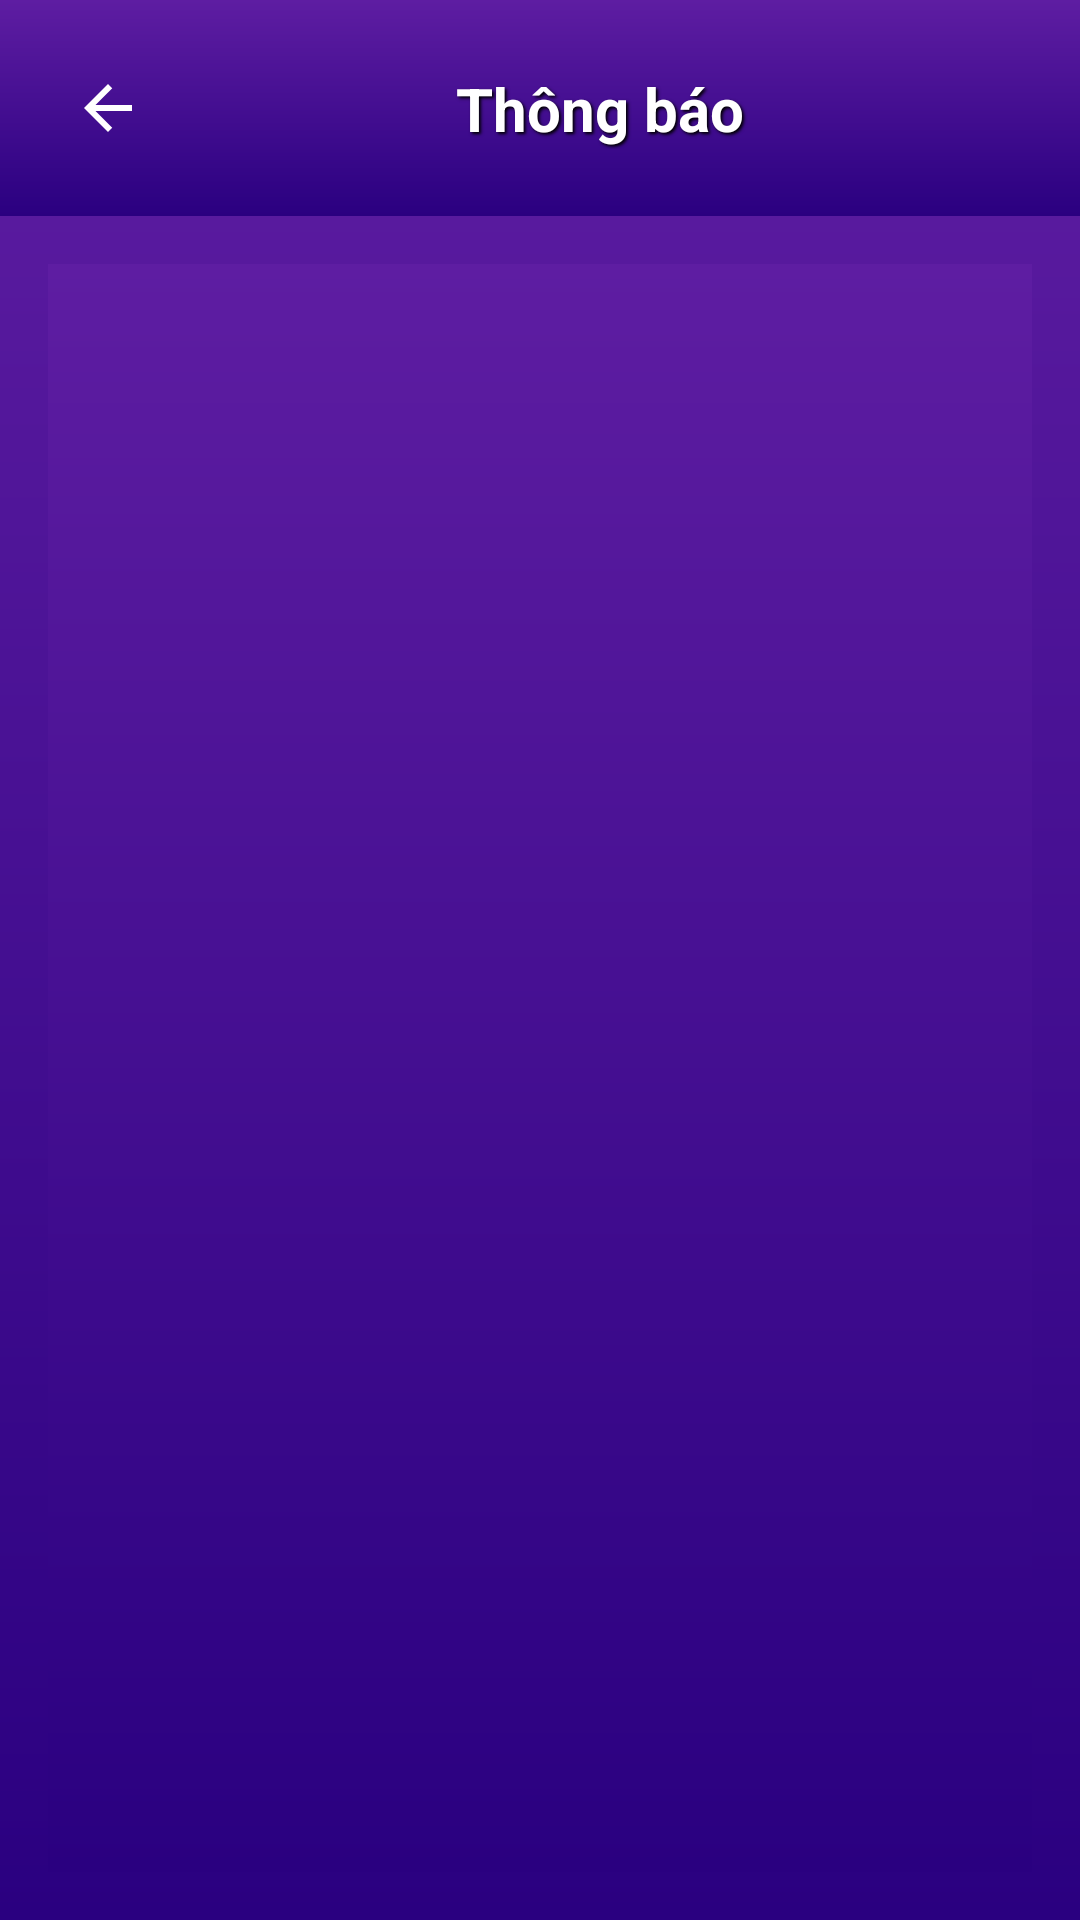

This screen was rendered from an Android layout file. Write that file and the resources it references.
<!-- AndroidManifest.xml: application theme Theme.FinalBank -->
<!-- res/layout/fragment_notifications.xml -->
<?xml version="1.0" encoding="utf-8"?>

<FrameLayout xmlns:android="http://schemas.android.com/apk/res/android"
    xmlns:app="http://schemas.android.com/apk/res-auto"
    android:layout_width="match_parent"
    android:layout_height="match_parent">
    <androidx.constraintlayout.widget.ConstraintLayout xmlns:android="http://schemas.android.com/apk/res/android"
        xmlns:app="http://schemas.android.com/apk/res-auto"
        android:layout_width="match_parent"
        android:layout_height="match_parent"
        android:background="@drawable/gradient_header">

        
        <androidx.constraintlayout.widget.ConstraintLayout
            android:id="@+id/header"
            android:layout_width="match_parent"
            android:layout_height="wrap_content"
            android:background="@drawable/gradient_header"
            android:paddingStart="16dp"
            android:paddingEnd="16dp"
            android:paddingTop="16dp"
            android:paddingBottom="16dp"
            app:layout_constraintTop_toTopOf="parent"
            app:layout_constraintStart_toStartOf="parent"
            app:layout_constraintEnd_toEndOf="parent">

            
            <ImageView
                android:id="@+id/ivBack"
                android:layout_width="wrap_content"
                android:layout_height="wrap_content"
                android:src="@drawable/ic_back"
                android:contentDescription="Back"
                app:layout_constraintTop_toTopOf="parent"
                app:layout_constraintBottom_toBottomOf="parent"
                app:layout_constraintStart_toStartOf="parent"
                android:padding="8dp"
                app:tint="#FFFFFF" />

            
            <TextView
                android:id="@+id/tvNotificationTitle"
                android:layout_width="0dp"
                android:layout_height="wrap_content"
                android:text="Thông báo"
                android:textColor="#FFFFFF"
                android:textSize="20sp"
                android:textStyle="bold"
                android:gravity="center"
                android:shadowColor="#000000"
                android:shadowDx="2"
                android:shadowDy="2"
                android:shadowRadius="2"
                app:layout_constraintTop_toTopOf="parent"
                app:layout_constraintBottom_toBottomOf="parent"
                app:layout_constraintStart_toEndOf="@id/ivBack"
                app:layout_constraintEnd_toStartOf="@+id/placeholder" />

            
            <Space
                android:id="@+id/placeholder"
                android:layout_width="wrap_content"
                android:layout_height="0dp"
                app:layout_constraintEnd_toEndOf="parent"
                app:layout_constraintTop_toTopOf="parent"
                app:layout_constraintBottom_toBottomOf="parent" />
        </androidx.constraintlayout.widget.ConstraintLayout>

        
        <androidx.recyclerview.widget.RecyclerView
            android:id="@+id/rvNotifications"
            android:layout_width="0dp"
            android:layout_height="0dp"
            android:layout_marginTop="16dp"
            android:layout_marginStart="16dp"
            android:layout_marginEnd="16dp"
            android:layout_marginBottom="16dp"
            android:background="@drawable/gradient_header"
            app:layout_constraintTop_toBottomOf="@id/header"
            app:layout_constraintStart_toStartOf="parent"
            app:layout_constraintEnd_toEndOf="parent"
            app:layout_constraintBottom_toBottomOf="parent" />
    </androidx.constraintlayout.widget.ConstraintLayout>
    
    <FrameLayout
        android:id="@+id/loadingOverlay"
        android:layout_width="match_parent"
        android:layout_height="match_parent"
        android:background="#80000000"
        android:visibility="gone">

        <ProgressBar
            android:layout_width="wrap_content"
            android:layout_height="wrap_content"
            android:layout_gravity="center"
            android:indeterminate="true" />
    </FrameLayout>

</FrameLayout>
<!-- resources referenced by this layout -->
<resources>
  <!-- drawable gradient_header (drawable) -->
  <?xml version="1.0" encoding="utf-8"?>
  
  <shape xmlns:android="http://schemas.android.com/apk/res/android">
      <gradient
          android:startColor="#2A0080"
          android:endColor="#5E1DA2"
          android:angle="90" />
  </shape>
  <!-- drawable ic_back (drawable) -->
  <?xml version="1.0" encoding="utf-8"?>
  <vector xmlns:android="http://schemas.android.com/apk/res/android"
      android:width="24dp"
      android:height="24dp"
      android:viewportWidth="24"
      android:viewportHeight="24"
      android:tint="#ffffff">
      <path
          android:fillColor="@android:color/white"
          android:pathData="M20,11H7.83l5.59,-5.59L12,4l-8,8 8,8 1.41,-1.41L7.83,13H20v-2z"/>
  </vector>
  <style name="Theme.FinalBank" parent="Base.Theme.FinalBank" />
  <style name="Base.Theme.FinalBank" parent="Theme.Material3.DayNight.NoActionBar">
          
          
      </style>
</resources>
